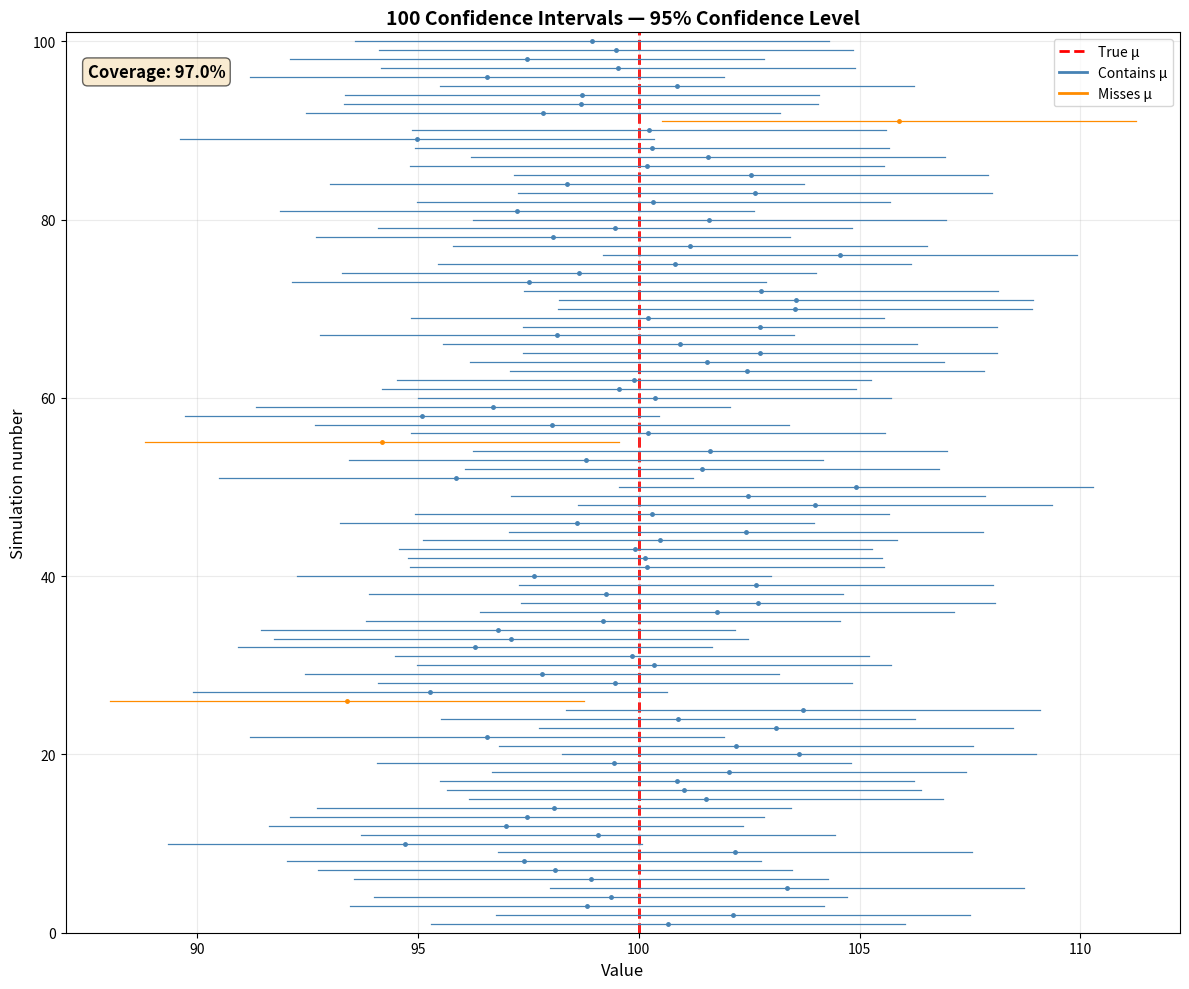

Python code for this plot:
# Chapter 12 - Διαστήματα Εμπιστοσύνης
# Example 9: Οπτικοποίηση Πολλαπλών Διαστημάτων Εμπιστοσύνης
#   Monte Carlo: 100 δείγματα n=30 από N(100,15), 95% CI
#   Επίδειξη ότι ~95% των διαστημάτων περιέχουν τη μ=100

import numpy as np
import matplotlib.pyplot as plt
from matplotlib.lines import Line2D
from scipy import stats

np.random.seed(123)

# True population parameters
mu_true    = 100
sigma_true = 15
n          = 30
conf_level = 0.95
n_sim      = 100

# Critical value (known σ → z-interval)
alpha  = 1 - conf_level
z_crit = stats.norm.ppf(1 - alpha / 2)
se_pop = sigma_true / np.sqrt(n)

# Simulate n_sim confidence intervals
ci_lower    = np.zeros(n_sim)
ci_upper    = np.zeros(n_sim)
contains_mu = np.zeros(n_sim, dtype=bool)

for i in range(n_sim):
    samp           = np.random.normal(mu_true, sigma_true, n)
    xbar           = np.mean(samp)
    margin         = z_crit * se_pop
    ci_lower[i]    = xbar - margin
    ci_upper[i]    = xbar + margin
    contains_mu[i] = (ci_lower[i] <= mu_true) & (mu_true <= ci_upper[i])

coverage = np.mean(contains_mu)
print(f"True μ:             {mu_true:.1f}")
print(f"Confidence level:   {conf_level*100:.0f}%")
print(f"Number of CIs:      {n_sim}")
print(f"CIs containing μ:   {contains_mu.sum()}")
print(f"Empirical coverage: {coverage*100:.1f}%")

# Plot
fig, ax = plt.subplots(figsize=(12, 10))

ax.axvline(mu_true, color='red', linewidth=2, linestyle='--', zorder=1)

for i in range(n_sim):
    color = 'steelblue' if contains_mu[i] else 'darkorange'
    ax.plot([ci_lower[i], ci_upper[i]], [i + 1, i + 1],
            color=color, linewidth=0.9, zorder=2)
    ax.plot((ci_lower[i] + ci_upper[i]) / 2, i + 1,
            'o', color=color, markersize=2.5, zorder=3)

ax.set_xlim(ci_lower.min() - 1, ci_upper.max() + 1)
ax.set_ylim(0, n_sim + 1)
ax.set_xlabel('Value', fontsize=12)
ax.set_ylabel('Simulation number', fontsize=12)
ax.set_title(f'{n_sim} Confidence Intervals — {conf_level*100:.0f}% Confidence Level',
             fontsize=14, fontweight='bold')

legend_elements = [
    Line2D([0], [0], color='red',        linewidth=2, linestyle='--', label='True μ'),
    Line2D([0], [0], color='steelblue',  linewidth=2, label='Contains μ'),
    Line2D([0], [0], color='darkorange', linewidth=2, label='Misses μ'),
]
ax.legend(handles=legend_elements, loc='upper right', fontsize=10)

ax.text(ci_lower.min() - 0.5, n_sim - 4,
        f'Coverage: {coverage*100:.1f}%',
        fontsize=12, fontweight='bold',
        bbox=dict(boxstyle='round', facecolor='wheat', alpha=0.6))

ax.grid(alpha=0.25)
plt.tight_layout()
plt.show()
